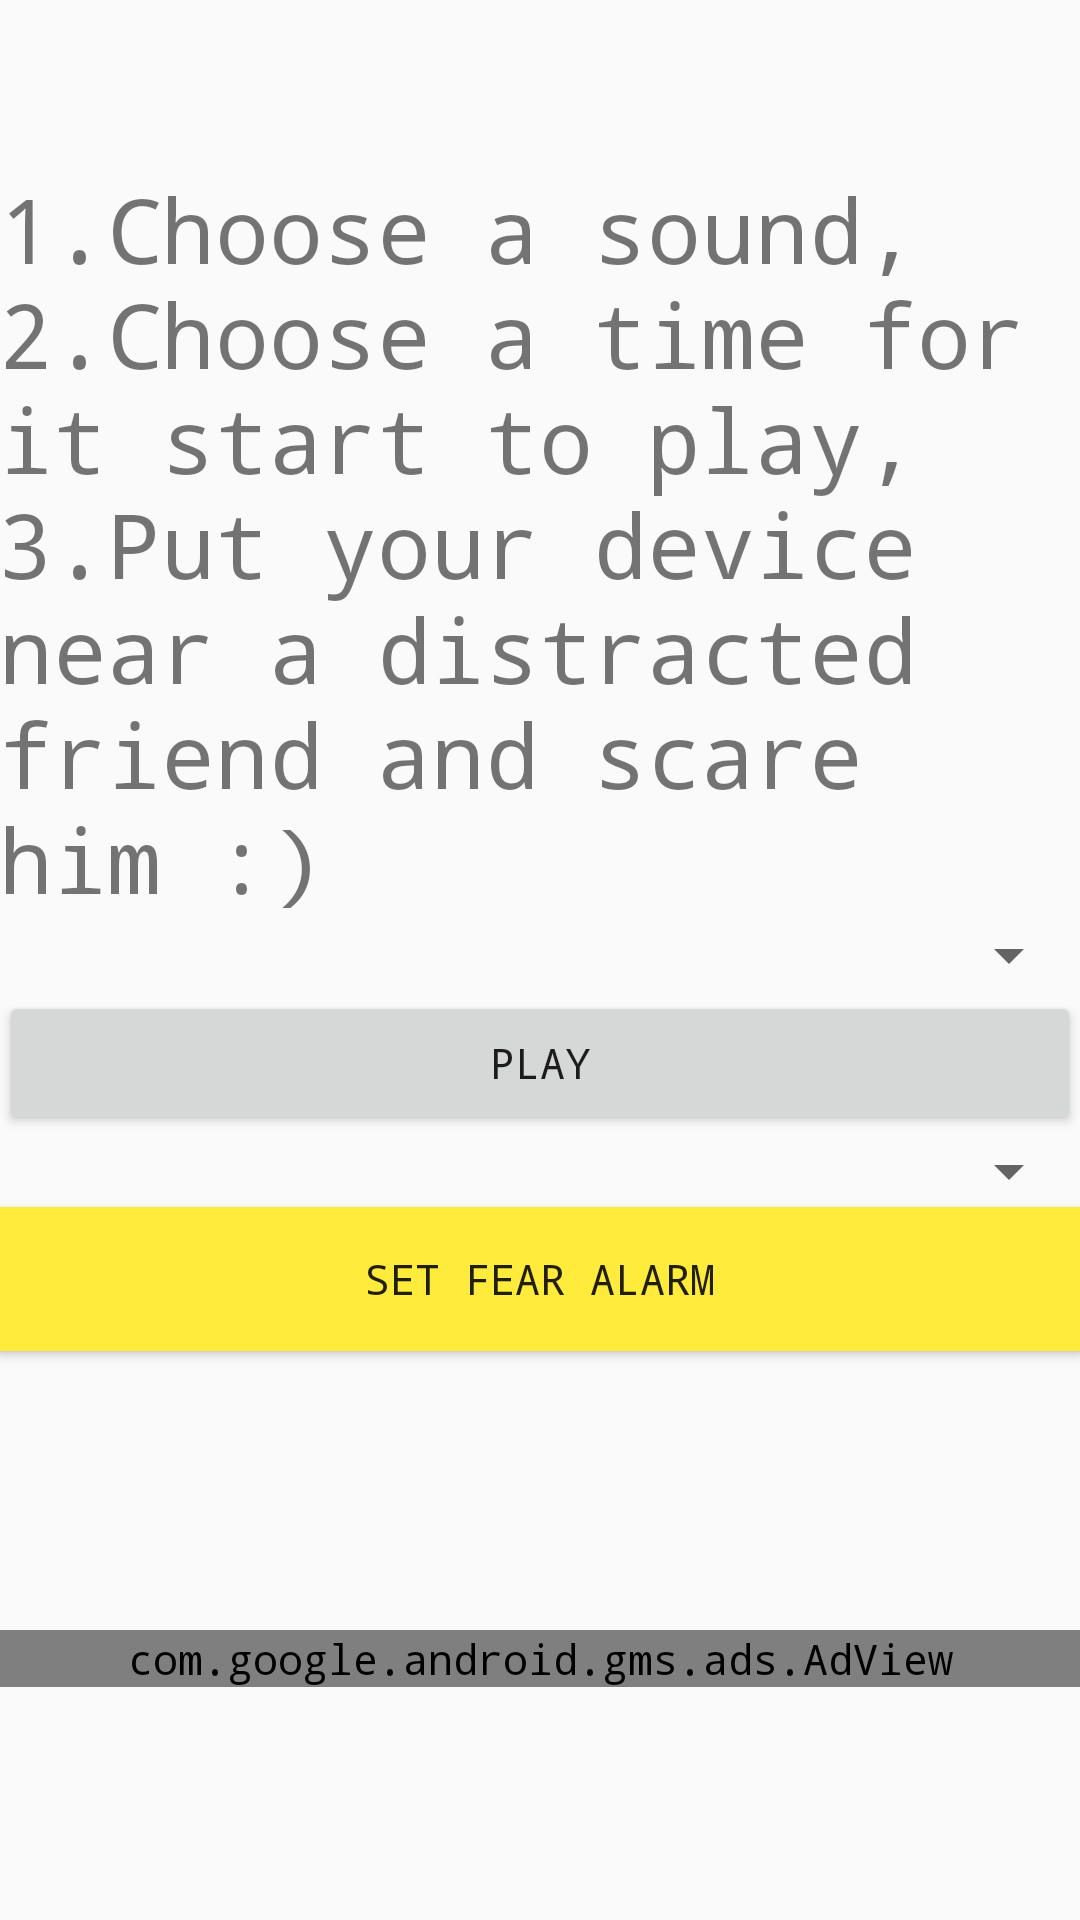

Android layout source for this screen:
<!-- AndroidManifest.xml: activity theme AppTheme.Prank -->
<!-- res/layout/activity_prank.xml -->
<?xml version="1.0" encoding="utf-8"?>
<LinearLayout xmlns:android="http://schemas.android.com/apk/res/android"
    xmlns:tools="http://schemas.android.com/tools"
    xmlns:ads="http://schemas.android.com/apk/res-auto"
    android:layout_width="match_parent"
    android:layout_height="match_parent"
    android:paddingBottom="@dimen/activity_vertical_margin"
    android:paddingLeft="@dimen/activity_horizontal_margin"
    android:paddingRight="@dimen/activity_horizontal_margin"
    android:paddingTop="@dimen/activity_vertical_margin"
    android:orientation="vertical"
    tools:context="br.com.maracujasoftware.skulllight.PrankActivity">
    <android.support.v7.widget.Toolbar
        android:id="@+id/toolbar"
        android:layout_width="match_parent"
        android:layout_height="?attr/actionBarSize"
        android:theme="@style/ThemeOverlay.AppCompat.Dark.ActionBar">
       
    </android.support.v7.widget.Toolbar>

    <TextView
        android:id="@+id/tvPrankDesc"
        android:layout_width="wrap_content"
        android:layout_height="wrap_content"
        android:text="@string/prankDescription"
        android:layout_gravity="center_horizontal"
        android:textSize="30dp"/>

    <Spinner
        android:layout_width="fill_parent"
        android:layout_height="wrap_content"
        android:id="@+id/spinnerSounds"
        android:layout_gravity="center_horizontal"/>

    <Button
        android:layout_width="fill_parent"
        android:layout_height="wrap_content"
        android:id="@+id/btPlay"
        android:text="Play"
        android:onClick="playSound"
        android:layout_gravity="center_horizontal"/>

    <Spinner
        android:layout_width="fill_parent"
        android:layout_height="wrap_content"
        android:id="@+id/spinnerTime"
        android:layout_gravity="center_horizontal"/>

    <ToggleButton
        android:layout_width="fill_parent"
        android:layout_height="wrap_content"
        android:id="@+id/btSetAlarm"
        android:textOff="@string/setFearAlarm"
        android:textOn  ="@string/cancelFearAlarm"
        android:onClick="SetFearAlarm"
        android:layout_gravity="center_horizontal"
        android:background="@color/colorAccent"
        android:textColorHighlight="@color/colorPrimaryDark"/>

    <TextView
        android:layout_width="wrap_content"
        android:layout_height="wrap_content"
        android:id="@+id/tvTime"
        android:textSize="70sp"
        android:layout_gravity="center_horizontal"/>

    <com.google.android.gms.ads.AdView
        android:id="@+id/adViewPrank"
        android:layout_width="fill_parent"
        android:layout_height="wrap_content"
        ads:adSize="BANNER"
        ads:adUnitId="ca-app-pub-7040951679419231/6222257109"/>

</LinearLayout>
<!-- resources referenced by this layout -->
<resources>
  <color name="colorAccent">#FFEB3B</color>
  <color name="colorPrimaryDark">#616161</color>
  <!-- mipmap ic_launcher: png bitmap (mipmap-hdpi, 6271 bytes) -->
  <string name="cancelFearAlarm">Cancel Fear Alarm</string>
  <string name="prankDescription">1.Choose a sound, 2.Choose a time for it start to play, 3.Put your device near a distracted friend and scare  him :)</string>
  <string name="setFearAlarm">Set Fear Alarm</string>
  <style name="AppTheme.Prank" parent="@style/AppTheme">
                  <item name="android:windowContentTransitions">true</item>
                  <item name="android:windowEnterTransition">@transition/prank_window_enter_transition</item>
                  <item name="android:windowReturnTransition">@transition/prank_window_return_transition</item>
          </style>
  <style name="AppTheme" parent="Theme.AppCompat.Light.NoActionBar">
          
          <item name="colorPrimary">@color/colorPrimary</item>
          <item name="colorPrimaryDark">@color/colorPrimaryDark</item>
          <item name="colorAccent">@color/colorAccent</item>
          <item name="android:typeface">monospace</item>
      </style>
  <color name="colorPrimary">#9E9E9E</color>
</resources>
